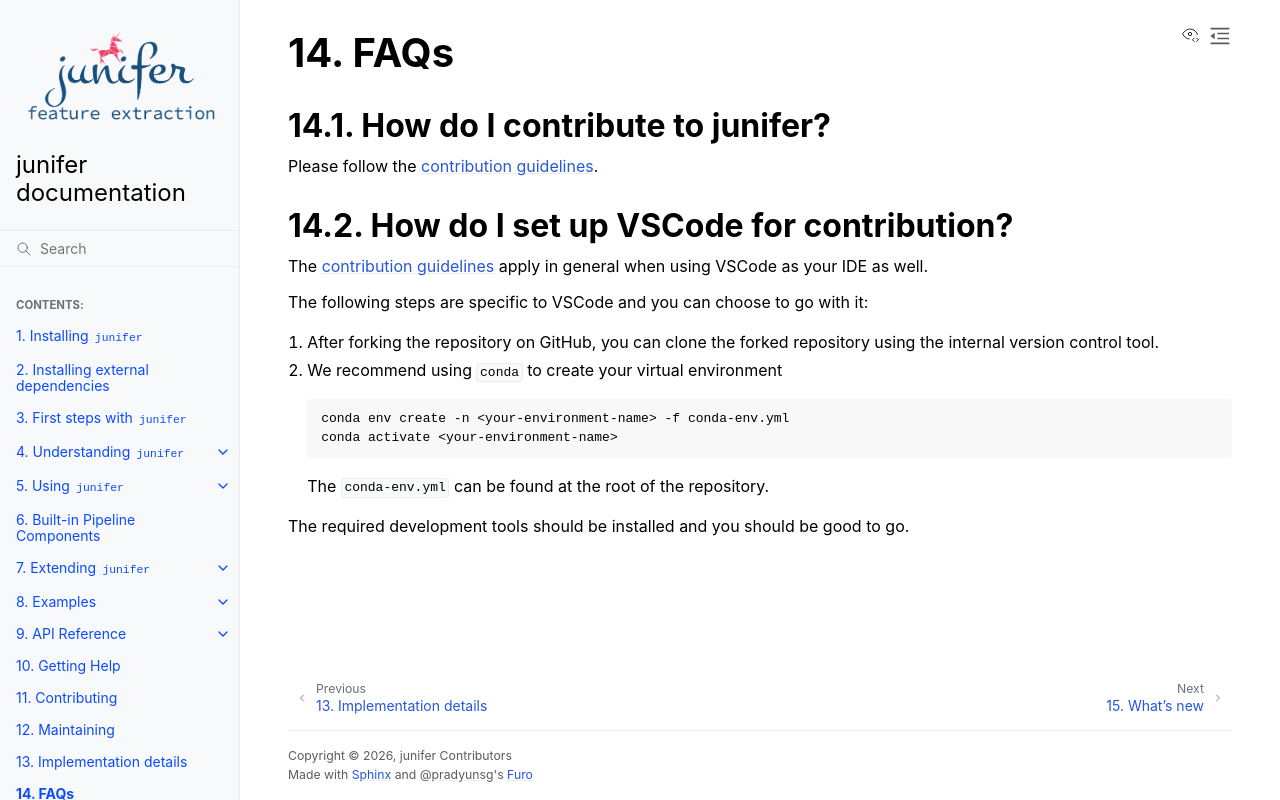

repository: juaml/junifer · page: main/faq.html · generator: sphinx

.. include:: links.inc

FAQs
====

How do I contribute to junifer?
-------------------------------
Please follow the :ref:`contribution guidelines <contribution_guidelines>`.


How do I set up VSCode for contribution?
----------------------------------------

The :ref:`contribution guidelines <contribution_guidelines>`
apply in general when using VSCode as your IDE as well.

The following steps are specific to VSCode and you can choose to go with it:

1. After forking the repository on GitHub, you can clone the forked repository
   using the internal version control tool.

2. We recommend using ``conda`` to create your virtual environment

   .. code-block:: bash

       conda env create -n <your-environment-name> -f conda-env.yml
       conda activate <your-environment-name>

   The ``conda-env.yml`` can be found at the root of the repository.

The required development tools should be installed and you should be good to go.
